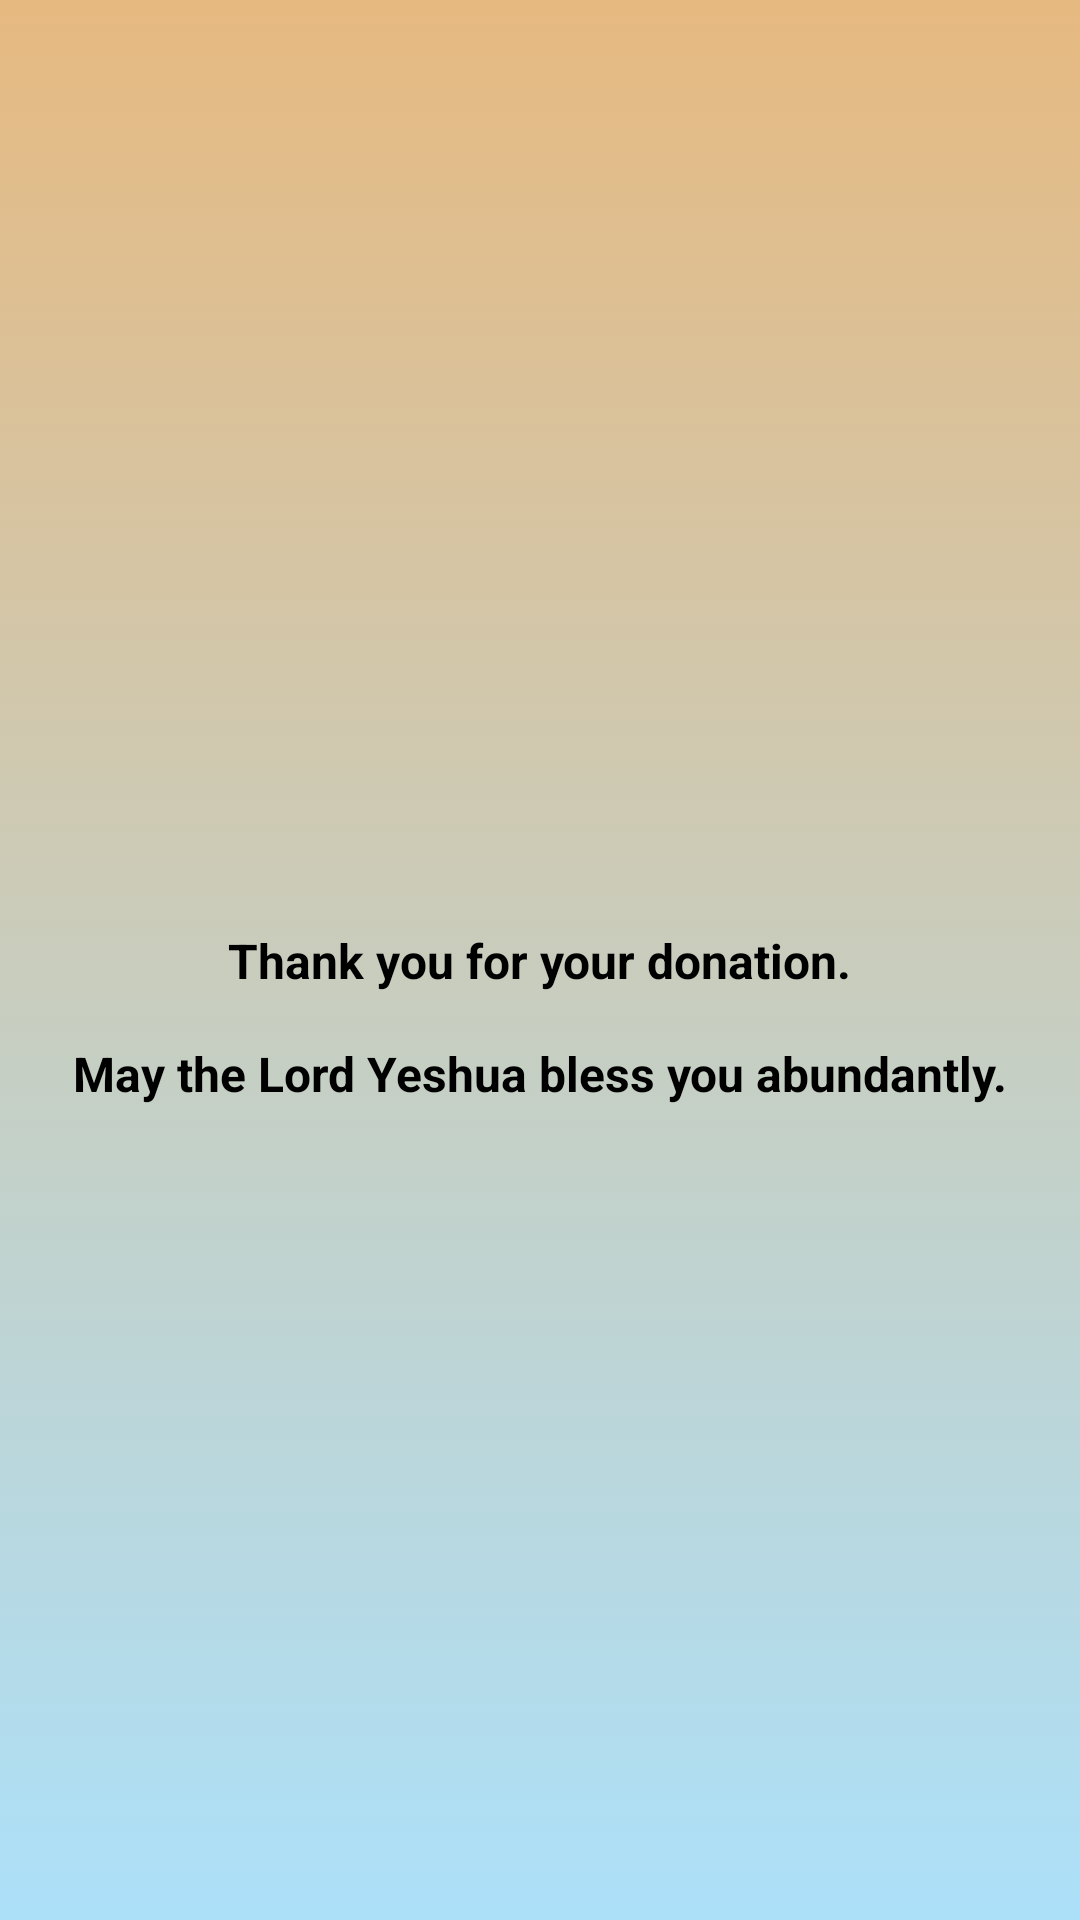

This screen was rendered from an Android layout file. Write that file and the resources it references.
<!-- AndroidManifest.xml: application theme Theme.App.Starting -->
<!-- res/layout/activity_thankyou.xml -->
<?xml version="1.0" encoding="utf-8"?>
<androidx.constraintlayout.widget.ConstraintLayout xmlns:android="http://schemas.android.com/apk/res/android"
    xmlns:app="http://schemas.android.com/apk/res-auto"
    xmlns:tools="http://schemas.android.com/tools"
    android:layout_width="match_parent"
    android:layout_height="match_parent"
    tools:context=".Thankyou"
    android:background="@drawable/gradient_background">

    <TextView
        android:id="@+id/textView17"
        android:layout_width="wrap_content"
        android:layout_height="wrap_content"
        android:text="@string/thank_you"
        android:textSize="16sp"
        android:textStyle="bold"
        app:layout_constraintBottom_toBottomOf="parent"
        app:layout_constraintEnd_toEndOf="parent"
        app:layout_constraintHorizontal_bias="0.5"
        app:layout_constraintStart_toStartOf="parent"
        app:layout_constraintTop_toTopOf="parent" />

    <TextView
        android:id="@+id/textView16"
        android:layout_width="wrap_content"
        android:layout_height="wrap_content"
        android:layout_marginTop="16dp"
        android:text="@string/blessing"
        android:textSize="16sp"
        android:textStyle="bold"
        app:layout_constraintEnd_toEndOf="parent"
        app:layout_constraintHorizontal_bias="0.5"
        app:layout_constraintStart_toStartOf="parent"
        app:layout_constraintTop_toBottomOf="@+id/textView17" />
</androidx.constraintlayout.widget.ConstraintLayout>
<!-- resources referenced by this layout -->
<resources>
  <!-- drawable gradient_background (drawable) -->
  <?xml version="1.0" encoding="utf-8"?>
  <selector xmlns:android="http://schemas.android.com/apk/res/android">
      <item>
          <shape>
              <gradient
                  android:angle="90"
                  android:startColor="#ace0f9"
                  android:endColor="#e6b980"
                  android:type="linear" />
          </shape>
      </item>
  </selector>
  <string name="blessing">May the Lord Yeshua bless you abundantly.</string>
  <string name="thank_you">Thank you for your donation.</string>
  <style name="Theme.App.Starting" parent="Theme.SplashScreen">
          
          <item name="windowSplashScreenBackground">@color/splash_background</item>
  
          
          <item name="windowSplashScreenAnimatedIcon">@drawable/early_church_logo</item>
          
          <item name="windowSplashScreenAnimationDuration">300</item>
  
          
          
          <item name="postSplashScreenTheme">@style/Theme.FinalProject</item>
      </style>
  <color name="splash_background">#322D2D</color>
  <!-- drawable early_church_logo: png bitmap (drawable, 101347 bytes) -->
  <style name="Theme.FinalProject" parent="Theme.MaterialComponents.DayNight.NoActionBar">
          
          <item name="colorPrimary">@color/gray</item>
          <item name="colorPrimaryVariant">@color/green</item>
          <item name="colorOnPrimary">@color/black</item>
          
          <item name="colorSecondary">@color/teal_200</item>
          <item name="colorSecondaryVariant">@color/teal_700</item>
          <item name="colorOnSecondary">@color/black</item>
          
          <item name="android:statusBarColor">@android:color/transparent</item>
          <item name="android:windowTranslucentStatus">true</item>
          <item name="android:windowTranslucentNavigation">true</item>
          
  
          
          <item name="android:textColor">@color/black</item>
  
          
          <item name="color">@color/hamburgerBlack</item>
  
          
          <item name="android:textColorHint">@color/Charcoal</item>
      </style>
  <color name="gray">#C0C0C0</color>
  <color name="green">#008631</color>
  <color name="black">#FF000000</color>
  <color name="teal_200">#FF000000</color>
  <color name="teal_700">#FF018786</color>
  <color name="hamburgerBlack">#FF000000</color>
  <color name="Charcoal">#36454F</color>
</resources>
